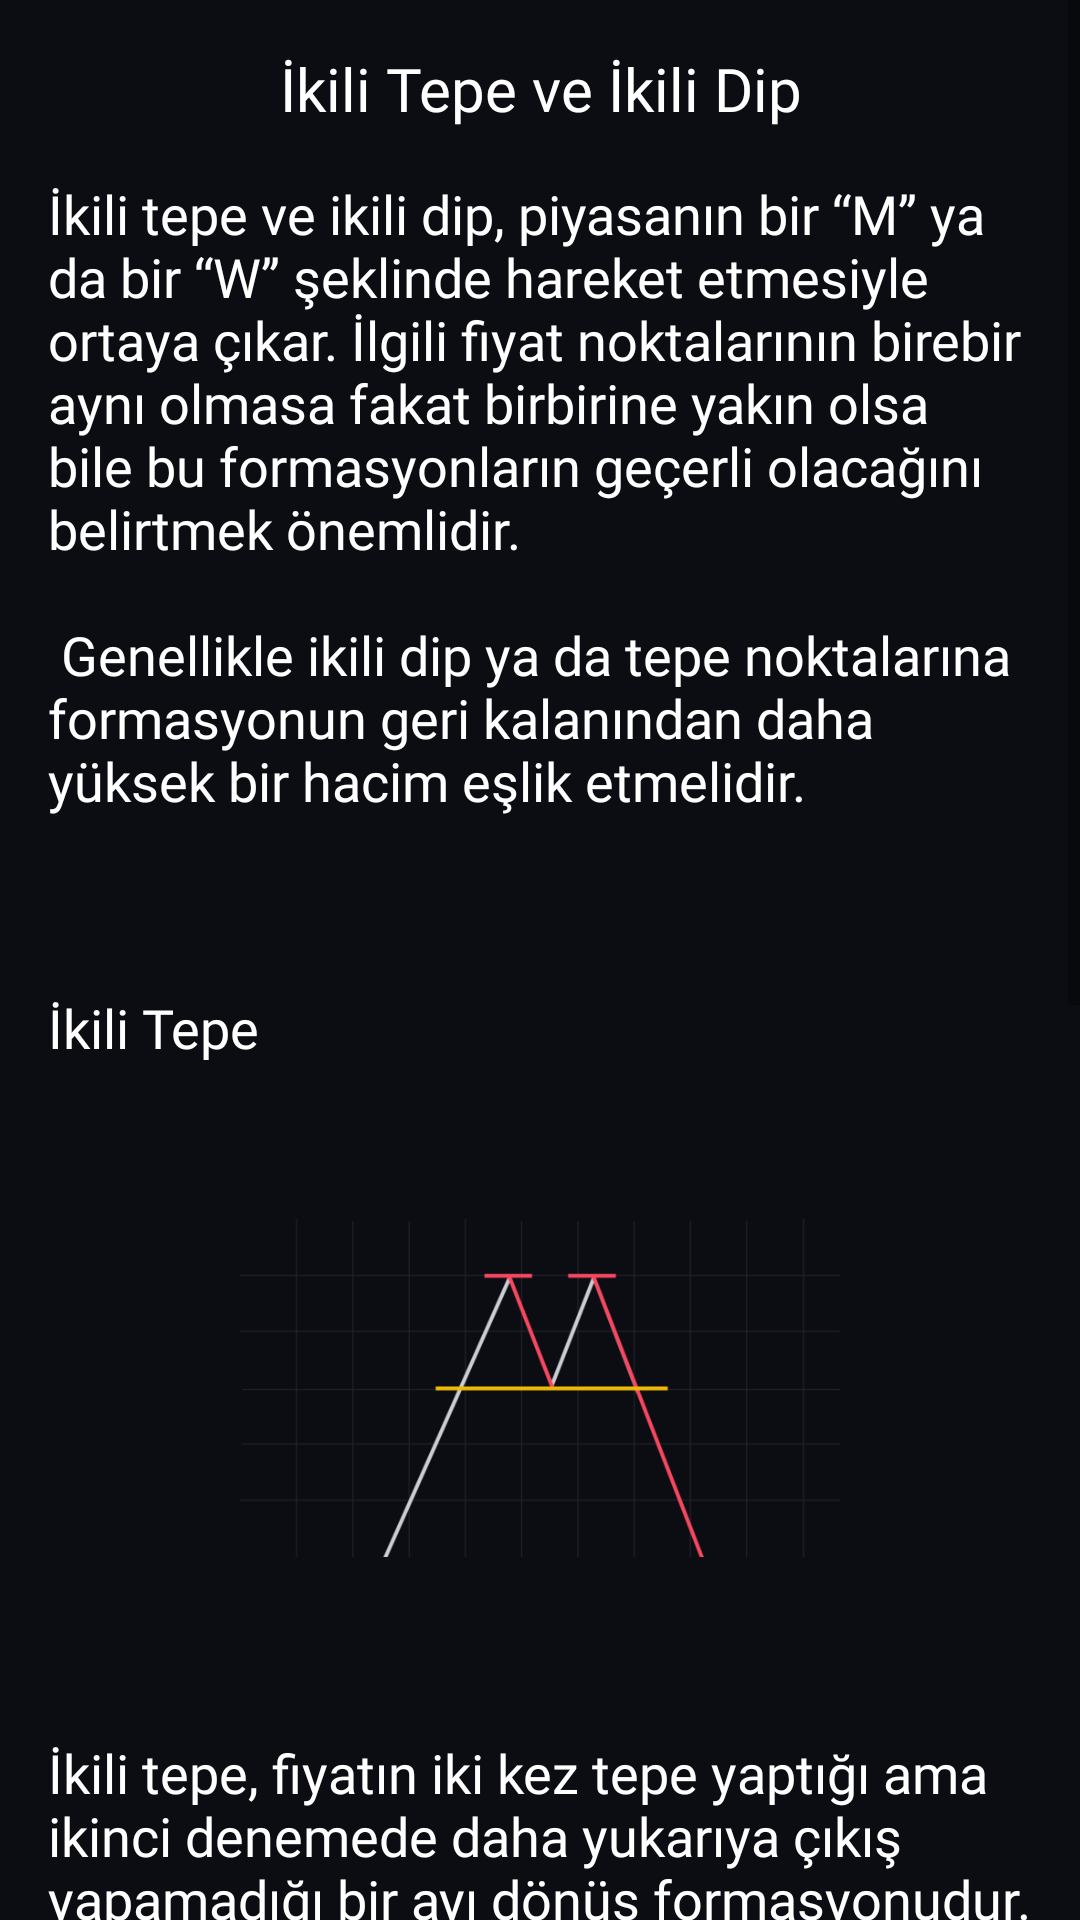

This screen was rendered from an Android layout file. Write that file and the resources it references.
<!-- AndroidManifest.xml: application theme Theme.BUygulama -->
<!-- res/layout/activity_ikitepe.xml -->
<?xml version="1.0" encoding="utf-8"?>
<androidx.constraintlayout.widget.ConstraintLayout xmlns:android="http://schemas.android.com/apk/res/android"
    xmlns:app="http://schemas.android.com/apk/res-auto"
    xmlns:tools="http://schemas.android.com/tools"
    android:layout_width="match_parent"
    android:background="#0c0d13"
    android:layout_height="match_parent">

    <ScrollView
        android:layout_width="match_parent"
        android:layout_height="wrap_content"
        app:layout_constraintBottom_toBottomOf="parent"
        app:layout_constraintEnd_toEndOf="parent"
        app:layout_constraintStart_toStartOf="parent"
        app:layout_constraintTop_toTopOf="parent">

        <LinearLayout
            android:layout_width="match_parent"
            android:layout_height="wrap_content"
            android:orientation="vertical" >




            <TextView

                android:gravity="center"
                android:layout_marginTop="16dp"
                android:textColor="@color/white"
                android:textSize="20sp"
                android:fontFamily="@font/poppins"
                android:layout_width="match_parent"
                android:layout_height="wrap_content"
                android:text="İkili Tepe ve İkili Dip" />
            <TextView

                android:layout_width="match_parent"
                android:layout_height="wrap_content"
                android:text="@string/ikilitepe"
                android:textColor="@color/white"
                android:textSize="18sp"
                android:fontFamily="@font/poppins"
                android:layout_marginStart="16dp"
                android:layout_marginTop="16dp"
                android:layout_marginEnd="16dp"/>

            <TextView

                android:layout_width="match_parent"
                android:layout_height="wrap_content"
                android:textColor="@color/white"
                android:fontFamily="@font/poppins"
                android:layout_marginTop="16dp"
                android:layout_marginStart="16dp"
                android:textSize="18sp"
                android:text="İkili Tepe" />


            <ImageView

                android:layout_width="200dp"
                android:layout_height="200dp"
                app:srcCompat="@drawable/ikili"
                android:layout_gravity="center"
                android:layout_marginTop="8dp"/>

            <TextView

                android:layout_width="match_parent"
                android:layout_height="wrap_content"
                android:fontFamily="@font/poppins"
                android:text="@string/ikilitepee"
                android:textColor="@color/white"
                android:textSize="18sp"
                android:layout_marginStart="16dp"
                android:layout_marginTop="16dp"
                android:layout_marginEnd="16dp"/>

            <TextView

                android:layout_width="match_parent"
                android:layout_height="wrap_content"
                android:fontFamily="@font/poppins"
                android:textColor="@color/white"
                android:layout_marginTop="16dp"
                android:layout_marginStart="16dp"
                android:textSize="18sp"
                android:text="İkili Dip" />
            <ImageView

                android:layout_width="200dp"
                android:layout_height="200dp"
                app:srcCompat="@drawable/dip"
                android:layout_gravity="center"
                android:layout_marginTop="8dp"/>
            <TextView

                android:layout_width="match_parent"
                android:layout_height="wrap_content"
                android:fontFamily="@font/poppins"
                android:text="@string/dip"
                android:textColor="@color/white"
                android:textSize="18sp"
                android:layout_marginStart="16dp"
                android:layout_marginTop="16dp"
                android:layout_marginBottom="16dp"
                android:layout_marginEnd="16dp"/>




        </LinearLayout>
    </ScrollView>
</androidx.constraintlayout.widget.ConstraintLayout>
<!-- resources referenced by this layout -->
<resources>
  <color name="white">#FFFFFFFF</color>
  <!-- drawable dip: png bitmap (drawable, 9469 bytes) -->
  <!-- drawable ikili: png bitmap (drawable, 9649 bytes) -->
  <string name="dip">İkili dip, fiyatın iki kez dip yaptığı ve en nihayetinde daha yüksek bir tepeyle devam ettiği bir boğa dönüş formasyonudur. İkili tepeye benzer şekilde, iki dip noktası arasındaki geri çekilme orta seviyede olmalıdır. Fiyatın, iki dip nokta arasındaki geri çekilmeden daha yüksek seviyelere çıkmasıyla formasyon doğrulanır.</string>
  <string name="ikilitepe">İkili tepe ve ikili dip, piyasanın bir “M” ya da bir “W” şeklinde hareket etmesiyle ortaya çıkar. İlgili fiyat noktalarının birebir aynı olmasa fakat birbirine yakın olsa bile bu formasyonların geçerli olacağını belirtmek önemlidir.\n\n
  
  Genellikle ikili dip ya da tepe noktalarına formasyonun geri kalanından daha yüksek bir hacim eşlik etmelidir.\n\n</string>
  <string name="ikilitepee">İkili tepe, fiyatın iki kez tepe yaptığı ama ikinci denemede daha yukarıya çıkış yapamadığı bir ayı dönüş formasyonudur. Aynı zamanda, iki tepe noktası arasındaki geri çekilme orta seviyede olmalıdır. Fiyatın, tepe noktalar arasındaki geri çekilmeden daha düşük seviyelere inmesiyle formasyon doğrulanır.</string>
  <style name="Theme.BUygulama" parent="Theme.MaterialComponents.DayNight.DarkActionBar">
          
          <item name="colorPrimary">@color/purple_500</item>
          <item name="colorPrimaryVariant">#0C0D13</item>
          <item name="colorOnPrimary">@color/white</item>
          
          <item name="colorSecondary">@color/teal_200</item>
          <item name="colorSecondaryVariant">@color/teal_700</item>
          <item name="colorOnSecondary">@color/black</item>
          
          <item name="android:statusBarColor">?attr/colorPrimaryVariant</item>
          
  
          <item name="windowActionBar">false</item>
          <item name="windowNoTitle">true</item>
          <item name="android:textColorHint">@android:color/white</item>
          <item name="android:editTextColor">@android:color/white</item>
  
          <item name="searchIcon">@color/white</item>
  
      </style>
  <color name="purple_500">#FF6200EE</color>
  <color name="teal_200">#FF03DAC5</color>
  <color name="teal_700">#FF018786</color>
  <color name="black">#FF000000</color>
</resources>
